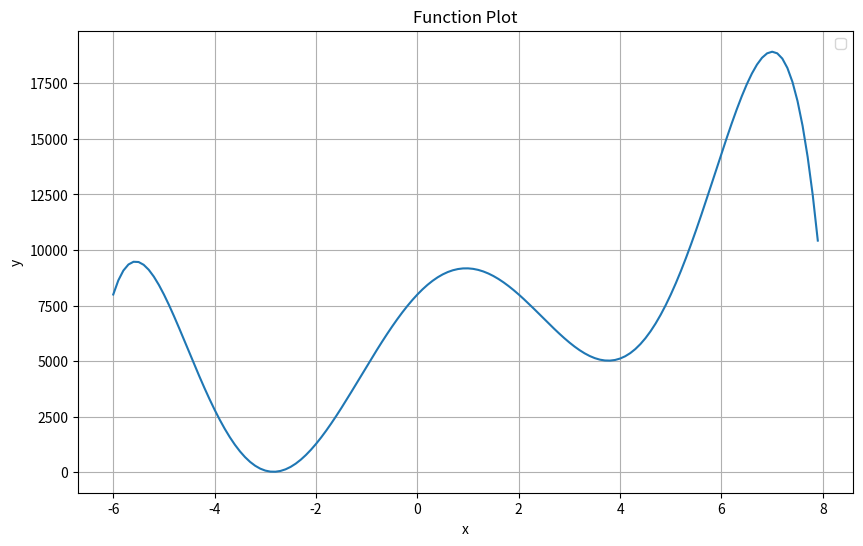

The script that saved this image:
import numpy as np
import matplotlib.pyplot as plt

def generating_data(x_values, noise=0):
    y_values = []
    for x in x_values:
        y = test_hill_formula(x)
        y_values.append(y)
    return y_values

def test_hill_formula(x):
    return -(x-2)*(x)*(x+5)*(x-5)*(x+6)*(x-8)+3000 + 5000


def plot_x_y(x_values, y_values, title='Function Plot', xlabel='x', ylabel='y'):
    plt.figure(figsize=(10, 6))
    plt.plot(x_values, y_values)
    plt.title(title)
    plt.xlabel(xlabel)
    plt.ylabel(ylabel)
    plt.grid(True)
    plt.legend()
    plt.show()

def get_test_data_of_hill():
    x_values = [ii/10 for ii in range(-60, 80, 1)]
    y_values = generating_data(x_values)
    return np.array(x_values), np.array(y_values)

if __name__ == "__main__":
    x_values = [ii/10 for ii in range(-60, 80, 1)]
    y_values = generating_data(x_values)
    plot_x_y(x_values,y_values)

        